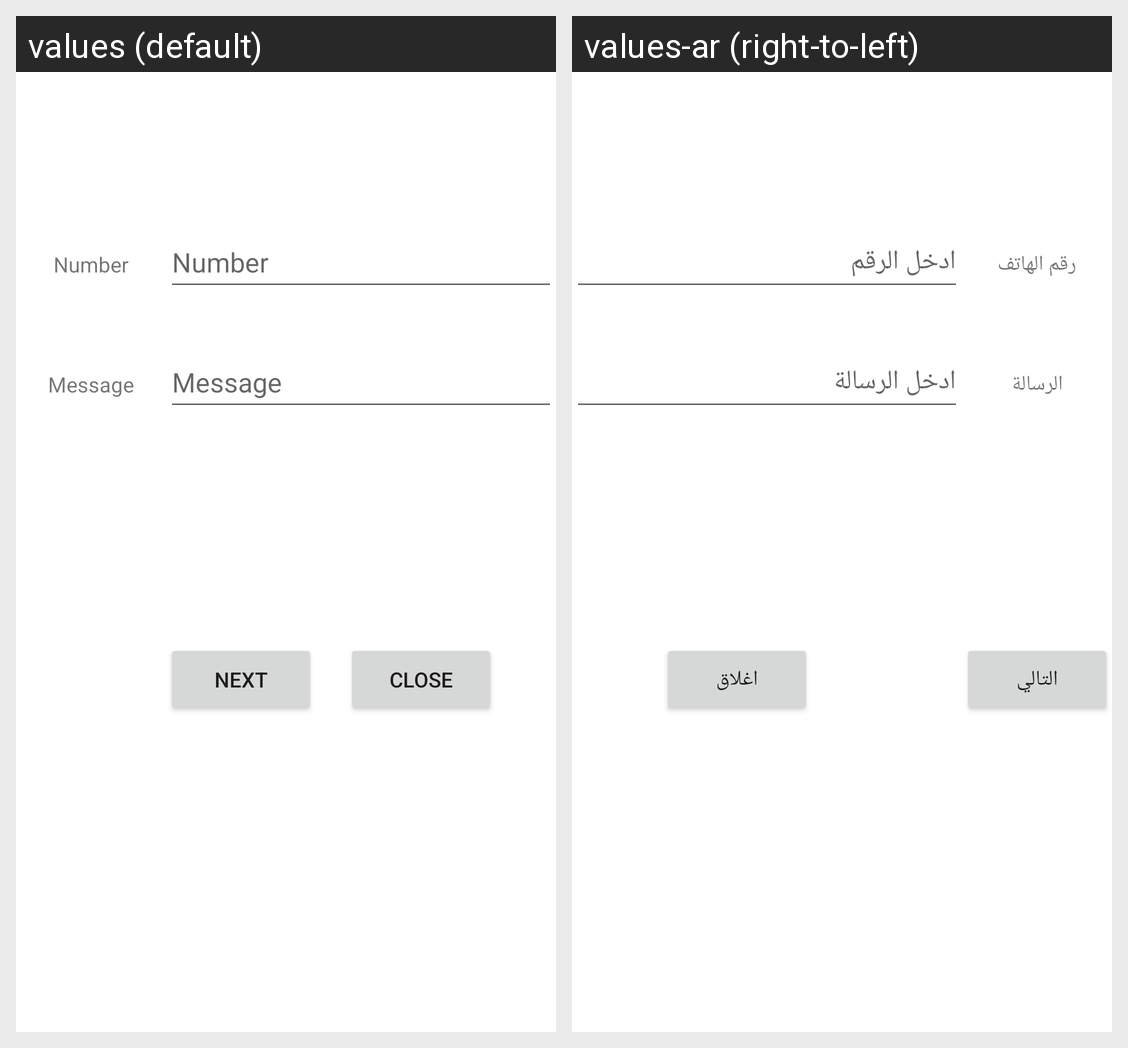

For this localized Android screen grid, give each drawn string resource with its value in every locale shown.
Android screen res/layout/activity_main.xml rendered under 2 locales, left to right: values (default), values-ar (right-to-left). Device: Nexus 5 (rendered at 1080×1920; each locale shown at half size, 540×960, under a caption strip naming it); theme Theme.MobileNumber.
Strings drawn on this screen, with the default value and each locale's value (text and hints the layout hard-codes, and strings that could not be matched under every locale, appear in the picture but are not listed):

MobileNumber
  values: Number
  values-ar: رقم الهاتف

NumberHint
  values: Number
  values-ar: ادخل الرقم

Message
  values: Message
  values-ar: الرسالة

MessageHint
  values: Message
  values-ar: ادخل الرسالة

Next
  values: Next
  values-ar: التالي

Close
  values: Close
  values-ar: اغلاق
